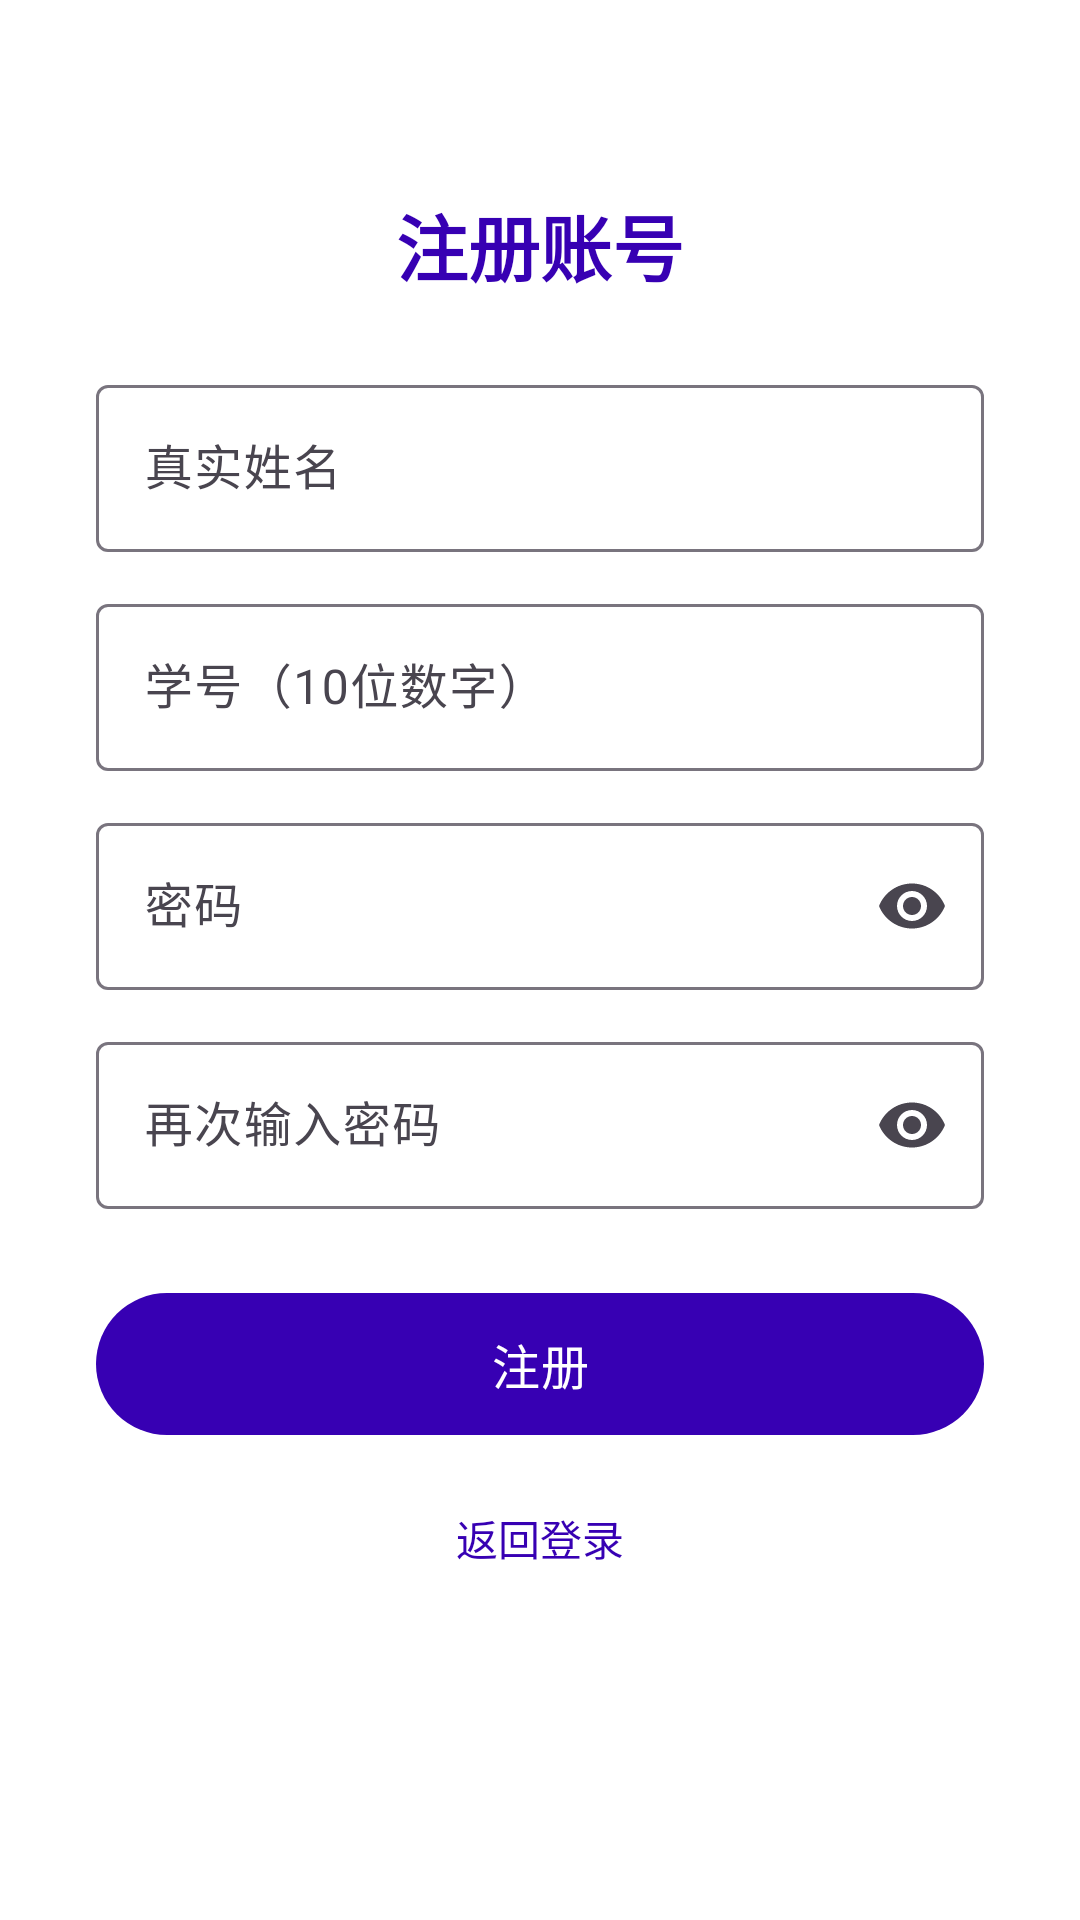

Reconstruct the res/layout file that produces this screen, plus the resources it refers to.
<!-- AndroidManifest.xml: application theme Theme.CampusSchedule -->
<!-- res/layout/fragment_register.xml -->
<?xml version="1.0" encoding="utf-8"?>
<ScrollView xmlns:android="http://schemas.android.com/apk/res/android"
    xmlns:app="http://schemas.android.com/apk/res-auto"
    android:layout_width="match_parent" android:layout_height="match_parent"
    android:fitsSystemWindows="true" android:fillViewport="true">

    <LinearLayout android:orientation="vertical" android:padding="32dp"
        android:layout_width="match_parent" android:layout_height="wrap_content"
        android:gravity="center_horizontal">

        <TextView android:text="@string/register_title" android:textSize="24sp"
            android:textStyle="bold" android:textColor="@color/primary"
            android:layout_width="wrap_content" android:layout_height="wrap_content"
            android:layout_marginTop="32dp" android:layout_marginBottom="24dp" />

        <com.google.android.material.textfield.TextInputLayout
            android:layout_width="match_parent" android:layout_height="wrap_content"
            style="@style/Widget.Material3.TextInputLayout.OutlinedBox">
            <com.google.android.material.textfield.TextInputEditText
                android:id="@+id/etName" android:hint="@string/register_name_hint"
                android:inputType="text"
                android:layout_width="match_parent" android:layout_height="wrap_content" />
        </com.google.android.material.textfield.TextInputLayout>

        <com.google.android.material.textfield.TextInputLayout
            android:layout_width="match_parent" android:layout_height="wrap_content"
            android:layout_marginTop="12dp"
            style="@style/Widget.Material3.TextInputLayout.OutlinedBox">
            <com.google.android.material.textfield.TextInputEditText
                android:id="@+id/etStudentId" android:hint="@string/register_student_id_hint"
                android:inputType="number" android:maxLength="10"
                android:layout_width="match_parent" android:layout_height="wrap_content" />
        </com.google.android.material.textfield.TextInputLayout>

        <com.google.android.material.textfield.TextInputLayout
            android:layout_width="match_parent" android:layout_height="wrap_content"
            android:layout_marginTop="12dp" app:endIconMode="password_toggle"
            style="@style/Widget.Material3.TextInputLayout.OutlinedBox">
            <com.google.android.material.textfield.TextInputEditText
                android:id="@+id/etPassword" android:hint="@string/register_password_hint"
                android:inputType="textPassword"
                android:layout_width="match_parent" android:layout_height="wrap_content" />
        </com.google.android.material.textfield.TextInputLayout>

        <com.google.android.material.textfield.TextInputLayout
            android:layout_width="match_parent" android:layout_height="wrap_content"
            android:layout_marginTop="12dp" app:endIconMode="password_toggle"
            style="@style/Widget.Material3.TextInputLayout.OutlinedBox">
            <com.google.android.material.textfield.TextInputEditText
                android:id="@+id/etConfirm" android:hint="@string/register_confirm_hint"
                android:inputType="textPassword"
                android:layout_width="match_parent" android:layout_height="wrap_content" />
        </com.google.android.material.textfield.TextInputLayout>

        <com.google.android.material.button.MaterialButton android:id="@+id/btnRegister"
            android:text="@string/register_btn" android:textSize="16sp"
            android:layout_width="match_parent" android:layout_height="wrap_content"
            android:layout_marginTop="24dp" android:padding="12dp" />

        <TextView android:id="@+id/tvBackToLogin" android:text="@string/back_to_login"
            android:textColor="@color/primary" android:textSize="14sp" android:padding="8dp"
            android:layout_width="wrap_content" android:layout_height="wrap_content"
            android:layout_marginTop="12dp" />
    </LinearLayout>
</ScrollView>
<!-- resources referenced by this layout -->
<resources>
  <color name="primary">#FF3700B3</color>
  <string name="back_to_login">返回登录</string>
  <string name="register_btn">注册</string>
  <string name="register_confirm_hint">再次输入密码</string>
  <string name="register_name_hint">真实姓名</string>
  <string name="register_password_hint">密码</string>
  <string name="register_student_id_hint">学号（10位数字）</string>
  <string name="register_title">注册账号</string>
  <style name="Theme.CampusSchedule" parent="Theme.Material3.DayNight.NoActionBar">
          <item name="colorPrimary">@color/primary</item>
          <item name="android:windowBackground">@color/window_bg</item>
          <item name="android:colorBackground">@color/window_bg</item>
      </style>
  <color name="window_bg">#FFFFFFFF</color>
</resources>
